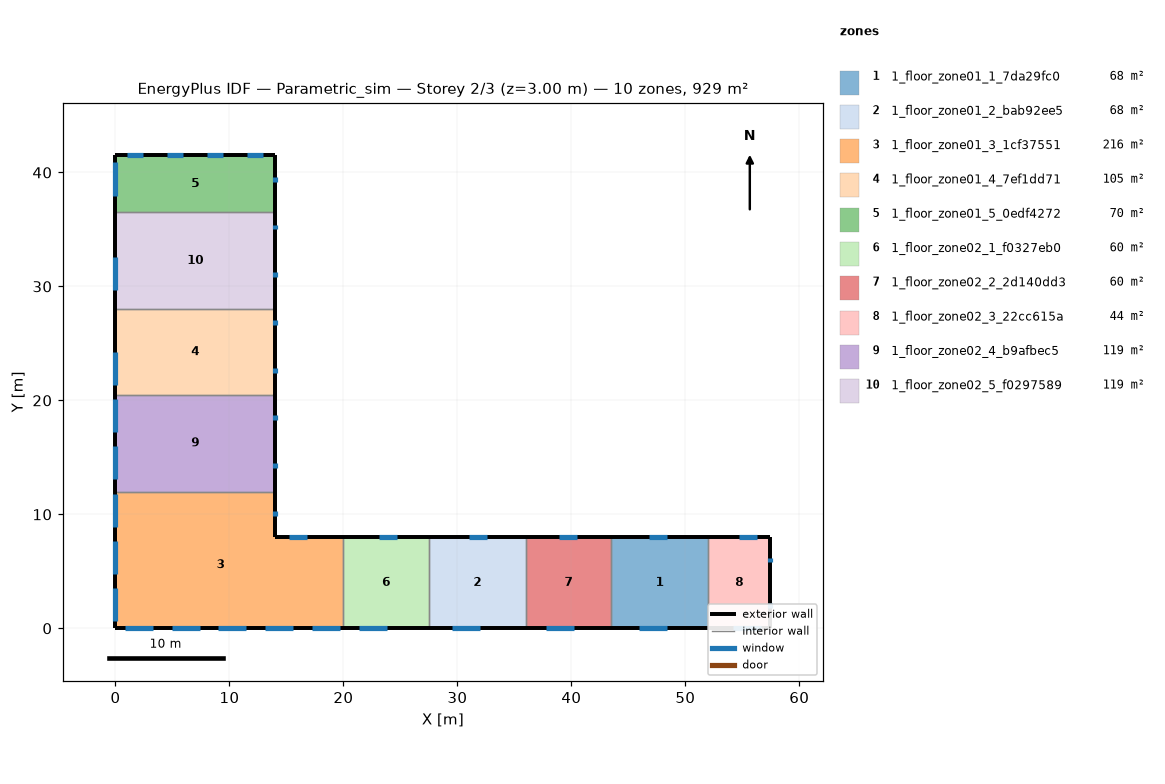
=== STOREY PLAN SPEC (per zone: floor XY polygon, exterior-wall plan segments, windows/doors) ===
zone 1: 1_floor_zone01_1_7da29fc0  (68.0 m²)
  floor: (52.00, 8.00) (52.00, 0.00) (43.50, 0.00) (43.50, 8.00)
  exterior wall: (52.00, 8.00) – (43.50, 8.00)  [8.5 m]
    window: (48.37, 8.00) – (46.79, 8.00)  [1.6 m²]
  exterior wall: (43.50, 0.00) – (52.00, 0.00)  [8.5 m]
    window: (45.97, 0.00) – (48.43, 0.00)  [2.5 m²]
  interior walls: 2
zone 2: 1_floor_zone01_2_bab92ee5  (68.0 m²)
  floor: (36.00, 8.00) (36.00, 0.00) (27.50, 0.00) (27.50, 8.00)
  exterior wall: (36.00, 8.00) – (27.50, 8.00)  [8.5 m]
    window: (32.57, 8.00) – (30.99, 8.00)  [1.6 m²]
  exterior wall: (27.50, 0.00) – (36.00, 0.00)  [8.5 m]
    window: (29.55, 0.00) – (32.01, 0.00)  [2.5 m²]
  interior walls: 2
zone 3: 1_floor_zone01_3_1cf37551  (216.0 m²)
  floor: (20.00, 8.00) (20.00, 0.00) (0.00, 0.00) (0.00, 12.00) (14.00, 12.00) (14.00, 8.00)
  exterior wall: (20.00, 8.00) – (14.00, 8.00)  [6.0 m]
    window: (16.77, 8.00) – (15.19, 8.00)  [1.6 m²]
  exterior wall: (14.00, 8.00) – (14.00, 12.00)  [4.0 m]
    window: (14.00, 9.88) – (14.00, 10.30)  [0.4 m²]
  exterior wall: (0.00, 12.00) – (0.00, 0.00)  [12.0 m]
    window: (0.00, 3.53) – (0.00, 0.62)  [2.9 m²]
    window: (0.00, 7.68) – (0.00, 4.77)  [2.9 m²]
    window: (0.00, 11.83) – (0.00, 8.92)  [2.9 m²]
  exterior wall: (0.00, 0.00) – (20.00, 0.00)  [20.0 m]
    window: (17.24, 0.00) – (19.70, 0.00)  [2.5 m²]
    window: (13.13, 0.00) – (15.60, 0.00)  [2.5 m²]
    window: (9.03, 0.00) – (11.49, 0.00)  [2.5 m²]
    window: (4.93, 0.00) – (7.39, 0.00)  [2.5 m²]
    window: (0.82, 0.00) – (3.28, 0.00)  [2.5 m²]
  interior walls: 2
zone 4: 1_floor_zone01_4_7ef1dd71  (105.0 m²)
  floor: (14.00, 28.00) (14.00, 20.50) (0.00, 20.50) (0.00, 28.00)
  exterior wall: (14.00, 20.50) – (14.00, 28.00)  [7.5 m]
    window: (14.00, 26.63) – (14.00, 27.05)  [0.4 m²]
    window: (14.00, 22.45) – (14.00, 22.86)  [0.4 m²]
  exterior wall: (0.00, 28.00) – (0.00, 20.50)  [7.5 m]
    window: (0.00, 24.28) – (0.00, 21.37)  [2.9 m²]
  interior walls: 2
zone 5: 1_floor_zone01_5_0edf4272  (70.0 m²)
  floor: (14.00, 41.50) (14.00, 36.50) (0.00, 36.50) (0.00, 41.50)
  exterior wall: (14.00, 36.50) – (14.00, 41.50)  [5.0 m]
    window: (14.00, 39.19) – (14.00, 39.61)  [0.4 m²]
  exterior wall: (14.00, 41.50) – (0.00, 41.50)  [14.0 m]
    window: (2.45, 41.50) – (1.05, 41.50)  [1.4 m²]
    window: (5.95, 41.50) – (4.55, 41.50)  [1.4 m²]
    window: (9.45, 41.50) – (8.05, 41.50)  [1.4 m²]
    window: (12.95, 41.50) – (11.55, 41.50)  [1.4 m²]
  exterior wall: (0.00, 41.50) – (0.00, 36.50)  [5.0 m]
    window: (0.00, 40.87) – (0.00, 37.97)  [2.9 m²]
  interior walls: 1
zone 6: 1_floor_zone02_1_f0327eb0  (60.0 m²)
  floor: (27.50, 8.00) (27.50, 0.00) (20.00, 0.00) (20.00, 8.00)
  exterior wall: (27.50, 8.00) – (20.00, 8.00)  [7.5 m]
    window: (24.67, 8.00) – (23.09, 8.00)  [1.6 m²]
  exterior wall: (20.00, 0.00) – (27.50, 0.00)  [7.5 m]
    window: (21.34, 0.00) – (23.80, 0.00)  [2.5 m²]
  interior walls: 2
zone 7: 1_floor_zone02_2_2d140dd3  (60.0 m²)
  floor: (43.50, 8.00) (43.50, 0.00) (36.00, 0.00) (36.00, 8.00)
  exterior wall: (43.50, 8.00) – (36.00, 8.00)  [7.5 m]
    window: (40.47, 8.00) – (38.89, 8.00)  [1.6 m²]
  exterior wall: (36.00, 0.00) – (43.50, 0.00)  [7.5 m]
    window: (37.76, 0.00) – (40.22, 0.00)  [2.5 m²]
  interior walls: 2
zone 8: 1_floor_zone02_3_22cc615a  (43.7 m²)
  floor: (57.46, 8.00) (57.46, 0.00) (52.00, 0.00) (52.00, 8.00)
  exterior wall: (52.00, 0.00) – (57.46, 0.00)  [5.5 m]
    window: (54.18, 0.00) – (56.64, 0.00)  [2.5 m²]
  exterior wall: (57.46, 0.00) – (57.46, 8.00)  [8.0 m]
    window: (57.46, 5.80) – (57.46, 6.20)  [0.4 m²]
    window: (57.46, 1.80) – (57.46, 2.20)  [0.4 m²]
  exterior wall: (57.46, 8.00) – (52.00, 8.00)  [5.5 m]
    window: (56.27, 8.00) – (54.69, 8.00)  [1.6 m²]
  interior walls: 1
zone 9: 1_floor_zone02_4_b9afbec5  (119.0 m²)
  floor: (14.00, 20.50) (14.00, 12.00) (0.00, 12.00) (0.00, 20.50)
  exterior wall: (0.00, 20.50) – (0.00, 12.00)  [8.5 m]
    window: (0.00, 15.98) – (0.00, 13.07)  [2.9 m²]
    window: (0.00, 20.13) – (0.00, 17.22)  [2.9 m²]
  exterior wall: (14.00, 12.00) – (14.00, 20.50)  [8.5 m]
    window: (14.00, 18.26) – (14.00, 18.68)  [0.4 m²]
    window: (14.00, 14.07) – (14.00, 14.49)  [0.4 m²]
  interior walls: 2
zone 10: 1_floor_zone02_5_f0297589  (119.0 m²)
  floor: (14.00, 36.50) (14.00, 28.00) (0.00, 28.00) (0.00, 36.50)
  exterior wall: (0.00, 36.50) – (0.00, 28.00)  [8.5 m]
    window: (0.00, 32.58) – (0.00, 29.67)  [2.9 m²]
  exterior wall: (14.00, 28.00) – (14.00, 36.50)  [8.5 m]
    window: (14.00, 35.01) – (14.00, 35.43)  [0.4 m²]
    window: (14.00, 30.82) – (14.00, 31.24)  [0.4 m²]
  interior walls: 2

=== DERIVED (storey summary) ===
Building: Parametric_sim
Storey: 2 of 3  (floor level z = 3.00 m)
Storey gross floor area: 928.6 m²
Zones on this storey: 10
  - 1_floor_zone01_1_7da29fc0: floor 68.0 m²; exterior wall 17.0 m (51.0 m²); 2 window(s) 4.0 m²; WWR 7.9%
  - 1_floor_zone01_2_bab92ee5: floor 68.0 m²; exterior wall 17.0 m (51.0 m²); 2 window(s) 4.0 m²; WWR 7.9%
  - 1_floor_zone01_3_1cf37551: floor 216.0 m²; exterior wall 42.0 m (126.0 m²); 10 window(s) 23.0 m²; WWR 18.3%
  - 1_floor_zone01_4_7ef1dd71: floor 105.0 m²; exterior wall 15.0 m (45.0 m²); 3 window(s) 3.7 m²; WWR 8.3%
  - 1_floor_zone01_5_0edf4272: floor 70.0 m²; exterior wall 24.0 m (72.0 m²); 6 window(s) 8.9 m²; WWR 12.4%
  - 1_floor_zone02_1_f0327eb0: floor 60.0 m²; exterior wall 15.0 m (45.0 m²); 2 window(s) 4.0 m²; WWR 9.0%
  - 1_floor_zone02_2_2d140dd3: floor 60.0 m²; exterior wall 15.0 m (45.0 m²); 2 window(s) 4.0 m²; WWR 9.0%
  - 1_floor_zone02_3_22cc615a: floor 43.7 m²; exterior wall 18.9 m (56.8 m²); 4 window(s) 4.8 m²; WWR 8.5%
  - 1_floor_zone02_4_b9afbec5: floor 119.0 m²; exterior wall 17.0 m (51.0 m²); 4 window(s) 6.6 m²; WWR 13.0%
  - 1_floor_zone02_5_f0297589: floor 119.0 m²; exterior wall 17.0 m (51.0 m²); 3 window(s) 3.7 m²; WWR 7.3%
Zone adjacency (shared interzone walls):
  - 1_floor_zone01_1_7da29fc0 ↔ 1_floor_zone02_2_2d140dd3
  - 1_floor_zone01_1_7da29fc0 ↔ 1_floor_zone02_3_22cc615a
  - 1_floor_zone01_2_bab92ee5 ↔ 1_floor_zone02_1_f0327eb0
  - 1_floor_zone01_2_bab92ee5 ↔ 1_floor_zone02_2_2d140dd3
  - 1_floor_zone01_3_1cf37551 ↔ 1_floor_zone02_1_f0327eb0
  - 1_floor_zone01_3_1cf37551 ↔ 1_floor_zone02_4_b9afbec5
  - 1_floor_zone01_4_7ef1dd71 ↔ 1_floor_zone02_4_b9afbec5
  - 1_floor_zone01_4_7ef1dd71 ↔ 1_floor_zone02_5_f0297589
  - 1_floor_zone01_5_0edf4272 ↔ 1_floor_zone02_5_f0297589